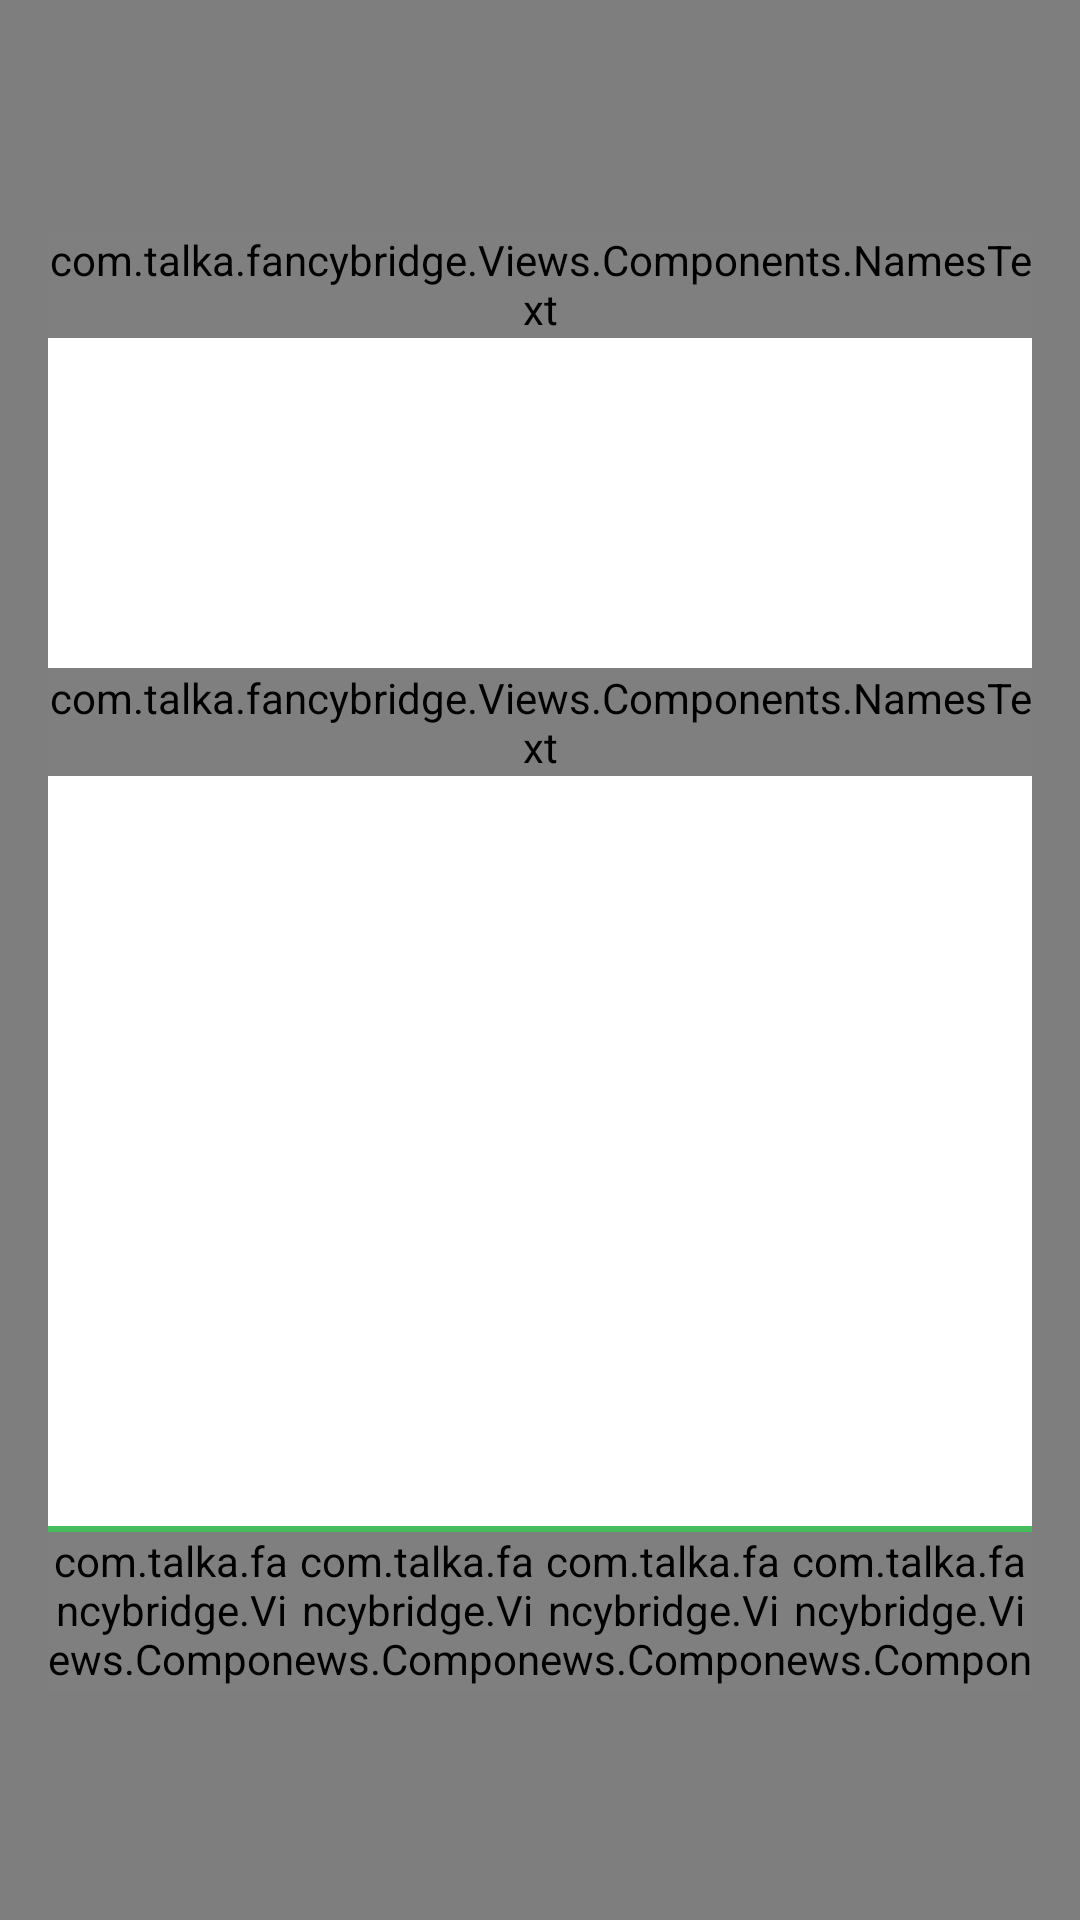

Write the Android layout XML for this screen, with the resource values it uses.
<!-- AndroidManifest.xml: application theme AppTheme.NoActionBar -->
<!-- res/layout/info_view.xml -->
<?xml version="1.0" encoding="utf-8"?>
<android.support.constraint.ConstraintLayout
    xmlns:android="http://schemas.android.com/apk/res/android"
    xmlns:app="http://schemas.android.com/apk/res-auto"
    android:id="@+id/infoview"
    android:layout_width="match_parent"
    android:layout_height="match_parent"
    android:background="#7f000000">

    <android.support.constraint.ConstraintLayout
        android:id="@+id/infoView"
        android:layout_width="0dp"
        android:layout_height="487dp"
        android:layout_marginStart="16dp"
        android:layout_marginEnd="16dp"
        app:layout_constraintStart_toStartOf="parent"
        app:layout_constraintEnd_toEndOf="parent"
        app:layout_constraintTop_toTopOf="parent"
        app:layout_constraintBottom_toBottomOf="parent"
        android:clickable="true"
        android:background="@drawable/inforadius">

        <android.support.constraint.Guideline
            android:id="@+id/infoViewline0"
            android:layout_width="wrap_content"
            android:layout_height="wrap_content"
            android:orientation="vertical"
            app:layout_constraintGuide_percent="0.25"/>

        <android.support.constraint.Guideline
            android:id="@+id/infoViewline1"
            android:layout_width="wrap_content"
            android:layout_height="wrap_content"
            android:orientation="vertical"
            app:layout_constraintGuide_percent="0.5"/>

        <android.support.constraint.Guideline
            android:id="@+id/infoViewline2"
            android:layout_width="wrap_content"
            android:layout_height="wrap_content"
            android:orientation="vertical"
            app:layout_constraintGuide_percent="0.75"/>

        <com.talka.fancybridge.Views.Components.NamesText
            android:id="@+id/infoName"
            android:layout_width="0dp"
            android:layout_height="36dp"
            app:layout_constraintTop_toTopOf="@id/infoView"
            app:layout_constraintStart_toStartOf="parent"
            app:layout_constraintEnd_toEndOf="parent" />

        <ListView
            android:id="@+id/infoCall"
            android:layout_width="0dp"
            android:layout_height="110dp"
            app:layout_constraintTop_toBottomOf="@id/infoName"
            app:layout_constraintStart_toStartOf="parent"
            app:layout_constraintEnd_toEndOf="parent"/>

        <com.talka.fancybridge.Views.Components.NamesText
            android:id="@+id/infoNameThree"
            android:layout_width="0dp"
            android:layout_height="36dp"
            app:layout_constraintTop_toBottomOf="@id/infoCall"
            app:layout_constraintStart_toStartOf="parent"
            app:layout_constraintEnd_toEndOf="parent" />

        <ListView
            android:id="@+id/infoPlay"
            android:layout_width="0dp"
            android:layout_height="0dp"

            app:layout_constraintTop_toBottomOf="@id/infoNameThree"
            app:layout_constraintBottom_toTopOf="@id/infoFlower0"
            app:layout_constraintStart_toStartOf="parent"
            app:layout_constraintEnd_toEndOf="parent"/>

        <View
            android:layout_width="0dp"
            android:layout_height="2dp"
            android:background="#FF47BC5E"
            app:layout_constraintBottom_toTopOf="@id/infoFlower0"
            app:layout_constraintStart_toStartOf="parent"
            app:layout_constraintEnd_toEndOf="parent"/>

        <com.talka.fancybridge.Views.Components.FlowerCount
            android:id="@+id/infoFlower0"
            android:layout_width="0dp"
            android:layout_height="53dp"
            app:layout_constraintBottom_toBottomOf="@id/infoView"
            app:layout_constraintStart_toStartOf="@id/infoView"
            app:layout_constraintEnd_toEndOf="@id/infoViewline0"/>

        <com.talka.fancybridge.Views.Components.FlowerCount
            android:id="@+id/infoFlower1"
            android:layout_width="0dp"
            android:layout_height="53dp"
            app:layout_constraintBottom_toBottomOf="@id/infoView"
            app:layout_constraintStart_toStartOf="@id/infoViewline0"
            app:layout_constraintEnd_toEndOf="@id/infoViewline1"/>

        <com.talka.fancybridge.Views.Components.FlowerCount
            android:id="@+id/infoFlower2"
            android:layout_width="0dp"
            android:layout_height="53dp"
            app:layout_constraintBottom_toBottomOf="@id/infoView"
            app:layout_constraintStart_toStartOf="@id/infoViewline1"
            app:layout_constraintEnd_toEndOf="@id/infoViewline2"/>

        <com.talka.fancybridge.Views.Components.FlowerCount
            android:id="@+id/infoFlower3"
            android:layout_width="0dp"
            android:layout_height="53dp"
            app:layout_constraintBottom_toBottomOf="@id/infoView"
            app:layout_constraintStart_toStartOf="@id/infoViewline2"
            app:layout_constraintEnd_toEndOf="@id/infoView"/>

    </android.support.constraint.ConstraintLayout>

</android.support.constraint.ConstraintLayout>
<!-- resources referenced by this layout -->
<resources>
  <!-- drawable inforadius (drawable) -->
  <?xml version="1.0" encoding="utf-8"?>
  <shape xmlns:android="http://schemas.android.com/apk/res/android"
      android:shape="rectangle">
      <solid android:color="#FFFF"/>
      <corners android:radius="4dp" />
  </shape>
  <style name="AppTheme.NoActionBar" parent="AppTheme">
          <item name="windowNoTitle">true</item>
          <item name="windowActionBar">false</item>
          <item name="android:windowFullscreen">true</item>
      </style>
  <style name="AppTheme" parent="Theme.AppCompat.Light.DarkActionBar">
          
          <item name="colorPrimary">@color/colorPrimary</item>
          <item name="colorPrimaryDark">@color/colorPrimaryDark</item>
          <item name="colorAccent">@color/colorAccent</item>
      </style>
  <color name="colorPrimary">#009257</color>
  <color name="colorPrimaryDark">#009257</color>
  <color name="colorAccent">#009257</color>
</resources>
